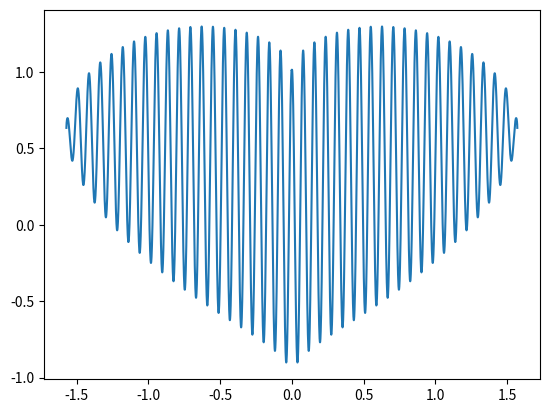

This figure's Python source:
import matplotlib.pyplot as plt
import numpy as np
from numpy import sin
from numpy import cos

x = np.linspace(-2, 2, 10000)
f = lambda x: np.sqrt(cos(x)) * cos(80 * x) + 0.5 * np.sqrt(abs(x))

plt.plot(x, f(x))
plt.show()

print('            =========                           =========')
print('      =====          ============     =========          ========')
print('   =                             =  = 		                    =')
print(' =                                 =                              =')
print('=                                                                  =')
print('=					                                                =')
print(' =				      	                                            =')
print('    =				  	                                           =')
print('      =                                                          =')
print('        =                                                      =')
print('          =                                                 =')
print('            =                                            =')
print('                =                                    = ')
print('                   =                              =')
print('                     =                         = ')
print('                        =                  =')
print('                            =           = ')
print('                               =     =')
print(' 		                          =	')